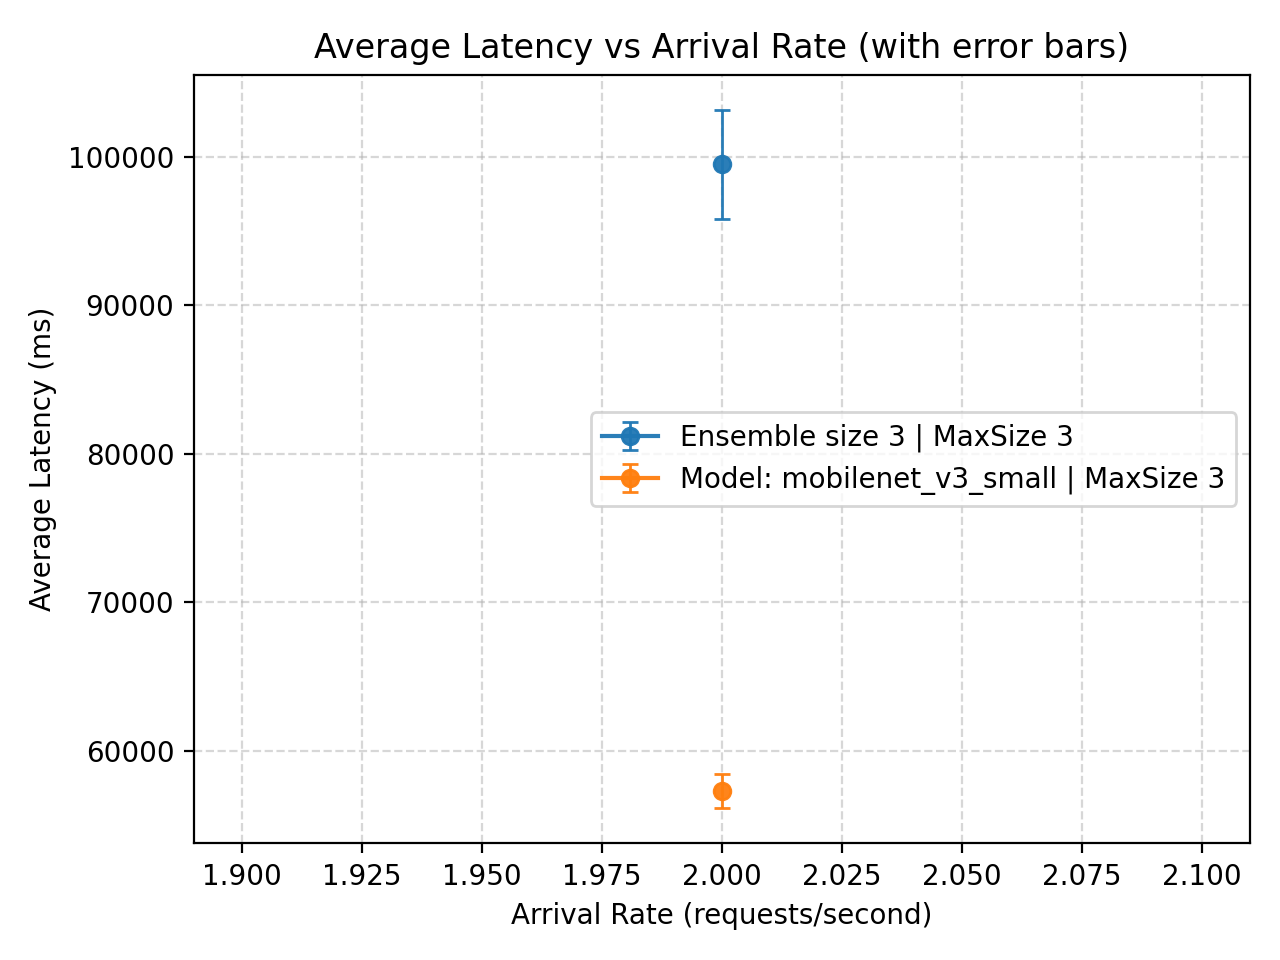

Values plotted in this chart, from the file beside it:
IAR, group_label, mean_latency_ms, std_latency_ms, n, arrival_rate, ensemble_size, model_size, sem_latency_ms
500, Model: mobilenet_v3_small | MaxSize 3, 57298, 5110, 19, 2.0, 1, 3.0, 1172
500, Ensemble size 3 | MaxSize 3, 99517, 17607, 23, 2.0, 3, 3.0, 3671
